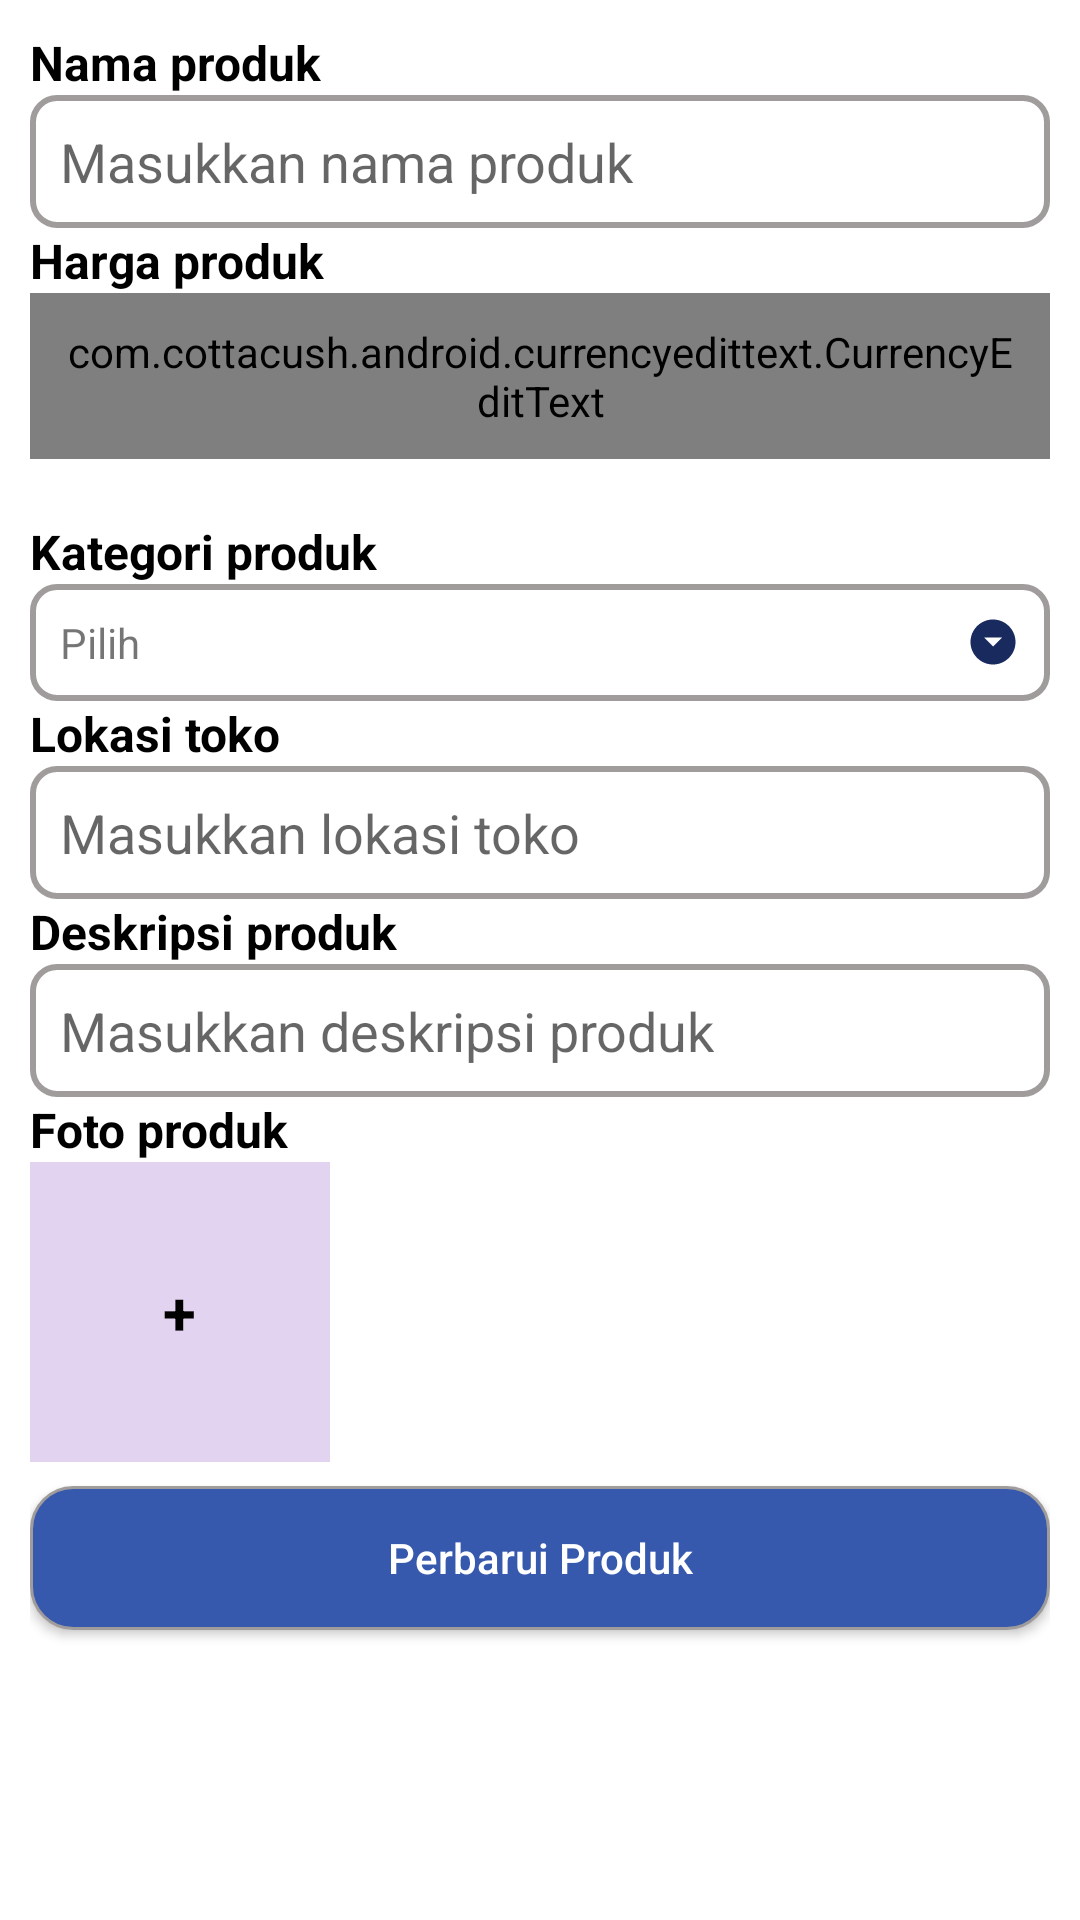

Android layout source for this screen:
<!-- AndroidManifest.xml: application theme Theme.SecondHand -->
<!-- res/layout/custom_edit_data_product_dialog_alert.xml -->
<?xml version="1.0" encoding="utf-8"?>
<LinearLayout xmlns:android="http://schemas.android.com/apk/res/android"
    xmlns:app="http://schemas.android.com/apk/res-auto"
    xmlns:tools="http://schemas.android.com/tools"
    android:layout_width="match_parent"
    android:layout_height="match_parent"
    android:padding="10dp"
    android:orientation="vertical">
    <TextView
        android:layout_width="match_parent"
        android:layout_height="wrap_content"
        android:text="@string/nama_produk"
        android:textColor="@color/black"
        android:textStyle="bold"
        android:textSize="16sp"/>
    <EditText
        android:layout_width="match_parent"
        android:layout_height="wrap_content"
        android:inputType="text"
        android:hint="@string/masukkan_nama_produk"
        android:background="@drawable/custom_edit_text_layout"
        android:id="@+id/edit_product_nama"
        android:padding="10dp"
        android:importantForAutofill="no" />
    <TextView
        android:layout_width="match_parent"
        android:layout_height="wrap_content"
        android:text="Harga produk"
        android:textColor="@color/black"
        android:textStyle="bold"
        android:textSize="16sp"
        tools:ignore="HardcodedText" />
    <com.cottacush.android.currencyedittext.CurrencyEditText
        android:layout_width="match_parent"
        android:layout_height="wrap_content"
        android:textColor="@color/black"
        android:padding="10dp"
        app:maxNumberOfDecimalDigits="2"
        tools:ignore="HardcodedText"
        android:id="@+id/edit_product_harga"
        app:currencySymbol="Rp"
        app:useCurrencySymbolAsHint="true"
        android:background="@drawable/custom_edit_text_layout"
        android:layout_marginBottom="20dp"/>
    <TextView
        android:layout_width="match_parent"
        android:layout_height="wrap_content"
        android:text="@string/kategori_produk"
        android:textColor="@color/black"
        android:textStyle="bold"
        android:textSize="16sp"/>
    <TextView
        android:layout_width="match_parent"
        android:layout_height="wrap_content"
        android:background="@drawable/custom_edit_text_layout"
        android:id="@+id/edit_product_kategori"
        android:padding="10dp"
        android:text="@string/pilih"
        app:drawableEndCompat="@drawable/ic_drop_down_arrow" />
    <TextView
        android:layout_width="match_parent"
        android:layout_height="wrap_content"
        android:text="@string/lokasi_toko"
        android:textColor="@color/black"
        android:textStyle="bold"
        android:textSize="16sp"/>
    <EditText
        android:layout_width="match_parent"
        android:layout_height="wrap_content"
        android:inputType="text"
        android:hint="@string/masukkan_lokasi_toko"
        android:background="@drawable/custom_edit_text_layout"
        android:id="@+id/edit_product_lokasi_toko"
        android:padding="10dp"
        android:importantForAutofill="no" />
    <TextView
        android:layout_width="match_parent"
        android:layout_height="wrap_content"
        android:text="@string/deskripsi_produk"
        android:textColor="@color/black"
        android:textStyle="bold"
        android:textSize="16sp"/>
    <EditText
        android:layout_width="match_parent"
        android:layout_height="wrap_content"
        android:inputType="text"
        android:hint="@string/masukkan_deskripsi_produk"
        android:background="@drawable/custom_edit_text_layout"
        android:id="@+id/edit_product_deskripsi"
        android:padding="10dp"
        android:importantForAutofill="no" />
    <TextView
        android:layout_width="match_parent"
        android:layout_height="wrap_content"
        android:text="@string/foto_produk"
        android:textColor="@color/black"
        android:textStyle="bold"
        android:textSize="16sp"/>
    <RelativeLayout
        android:layout_width="100dp"
        android:layout_height="100dp"
        android:layout_marginBottom="8dp"
        android:id="@+id/edit_product_foto_button">
        <ImageView
            android:layout_width="100dp"
            android:layout_height="100dp"
            android:id="@+id/edit_product_foto"
            android:background="@color/image_picker_background"
            android:contentDescription="@string/img"
            android:scaleType="fitXY"/>
        <TextView
            android:layout_width="wrap_content"
            android:layout_height="wrap_content"
            android:text="@string/add"
            android:textColor="@color/black"
            android:layout_centerInParent="true"
            android:textSize="20sp"
            android:textStyle="bold"/>
    </RelativeLayout>
    <androidx.appcompat.widget.AppCompatButton
        android:layout_width="match_parent"
        android:layout_height="wrap_content"
        android:text="@string/perbarui_produk"
        android:textColor="@color/white"
        android:textAllCaps="false"
        android:background="@drawable/custom_button_layout_2"
        android:id="@+id/edit_product_update_button"/>
</LinearLayout>
<!-- resources referenced by this layout -->
<resources>
  <color name="black">#FF000000</color>
  <color name="image_picker_background">#E2D4F0</color>
  <color name="white">#FFFFFFFF</color>
  <!-- drawable custom_button_layout_2 (drawable) -->
  <?xml version="1.0" encoding="utf-8"?>
  <shape xmlns:android="http://schemas.android.com/apk/res/android" android:shape="rectangle" >
      <corners
          android:radius="14dp"
          />
      <solid
          android:color="@color/bottom_nav_background"
          />
      <stroke
          android:width="1dp"
          android:color="#A09C9C"
          />
  </shape>
  <!-- drawable custom_edit_text_layout (drawable) -->
  <?xml version="1.0" encoding="utf-8"?>
  <shape xmlns:android="http://schemas.android.com/apk/res/android"
      android:shape="rectangle">
      <corners android:radius="8dp"/>
      <stroke android:width="2dp" android:color="@color/abu_abu"/>
  </shape>
  <!-- drawable ic_drop_down_arrow (drawable) -->
  <vector android:height="18dp" android:tint="#192A5F"
      android:viewportHeight="24" android:viewportWidth="24"
      android:width="18dp" xmlns:android="http://schemas.android.com/apk/res/android">
      <path android:fillColor="@android:color/white" android:pathData="M12,2C6.48,2 2,6.48 2,12s4.48,10 10,10 10,-4.48 10,-10S17.52,2 12,2zM12,14l-4,-4h8l-4,4z"/>
  </vector>
  <string name="add">+</string>
  <string name="deskripsi_produk">Deskripsi produk</string>
  <string name="foto_produk">Foto produk</string>
  <string name="img">img</string>
  <string name="kategori_produk">Kategori produk</string>
  <string name="lokasi_toko">Lokasi toko</string>
  <string name="masukkan_deskripsi_produk">Masukkan deskripsi produk</string>
  <string name="masukkan_lokasi_toko">Masukkan lokasi toko</string>
  <string name="masukkan_nama_produk">Masukkan nama produk</string>
  <string name="nama_produk">Nama produk</string>
  <string name="perbarui_produk">Perbarui Produk</string>
  <string name="pilih">Pilih</string>
  <style name="Theme.SecondHand" parent="Theme.MaterialComponents.Light.NoActionBar">
          
          <item name="colorPrimary">@color/purple_500</item>
          <item name="colorPrimaryVariant">@color/purple_700</item>
          <item name="colorOnPrimary">@color/white</item>
          
          <item name="colorSecondary">@color/teal_200</item>
          <item name="colorSecondaryVariant">@color/teal_700</item>
          <item name="colorOnSecondary">@color/black</item>
          
          <item name="android:statusBarColor" tools:targetApi="l">@color/bottom_nav_selected_item</item>
          
      </style>
  <color name="bottom_nav_background">#3659AD</color>
  <color name="abu_abu">#A09C9C</color>
  <color name="purple_500">#FF6200EE</color>
  <color name="purple_700">#FF3700B3</color>
  <color name="teal_200">#FF03DAC5</color>
  <color name="teal_700">#FF018786</color>
  <color name="bottom_nav_selected_item">#220006</color>
</resources>
